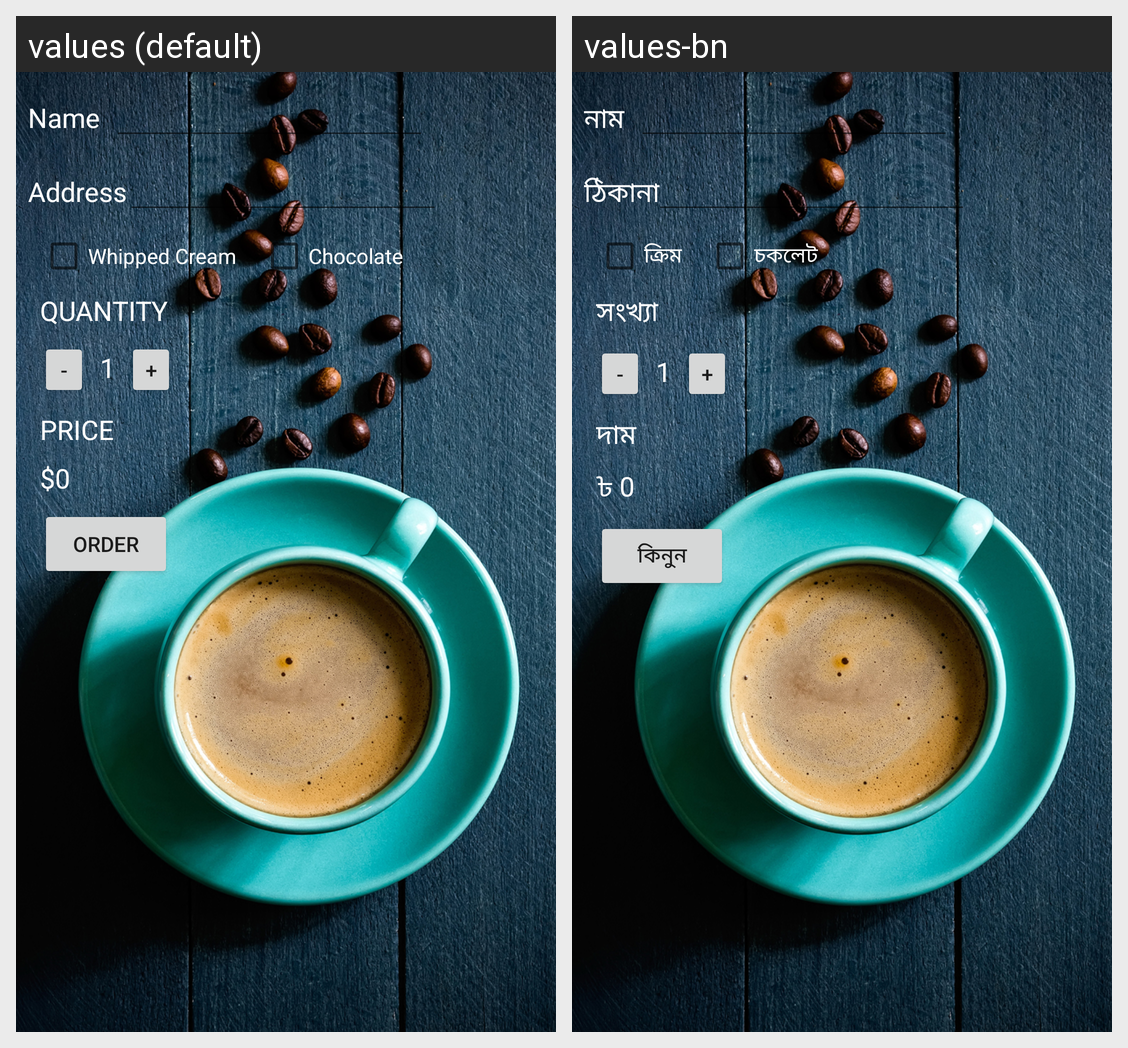

This grid shows one Android layout under two languages. Give, for every string resource on the screen, its name, the default text and each shown locale's text.
Android screen res/layout/activity_main.xml rendered under 2 locales, left to right: values (default), values-bn. Device: Nexus 5 (rendered at 1080×1920; each locale shown at half size, 540×960, under a caption strip naming it); theme Theme.AppCompat.DayNight.DarkActionBar.
Strings drawn on this screen, with the default value and each locale's value (text and hints the layout hard-codes, and strings that could not be matched under every locale, appear in the picture but are not listed):

name
  values: Name
  values-bn: নাম

address
  values: Address
  values-bn: ঠিকানা

whipped_cream
  values: Whipped Cream
  values-bn: ক্রিম

quantity
  values: QUANTITY
  values-bn: সংখ্যা

plus
  values: +
  values-bn: +  [not translated; the default value is used]

one
  values: 1
  values-bn: 1  [not translated; the default value is used]

minus
  values: -
  values-bn: -  [not translated; the default value is used]

price
  values: price
  values-bn: দাম

_0
  values: $0
  values-bn: ৳ 0

order
  values: order
  values-bn: কিনুন

chocolate
  values: Chocolate
  values-bn: চকলেট
